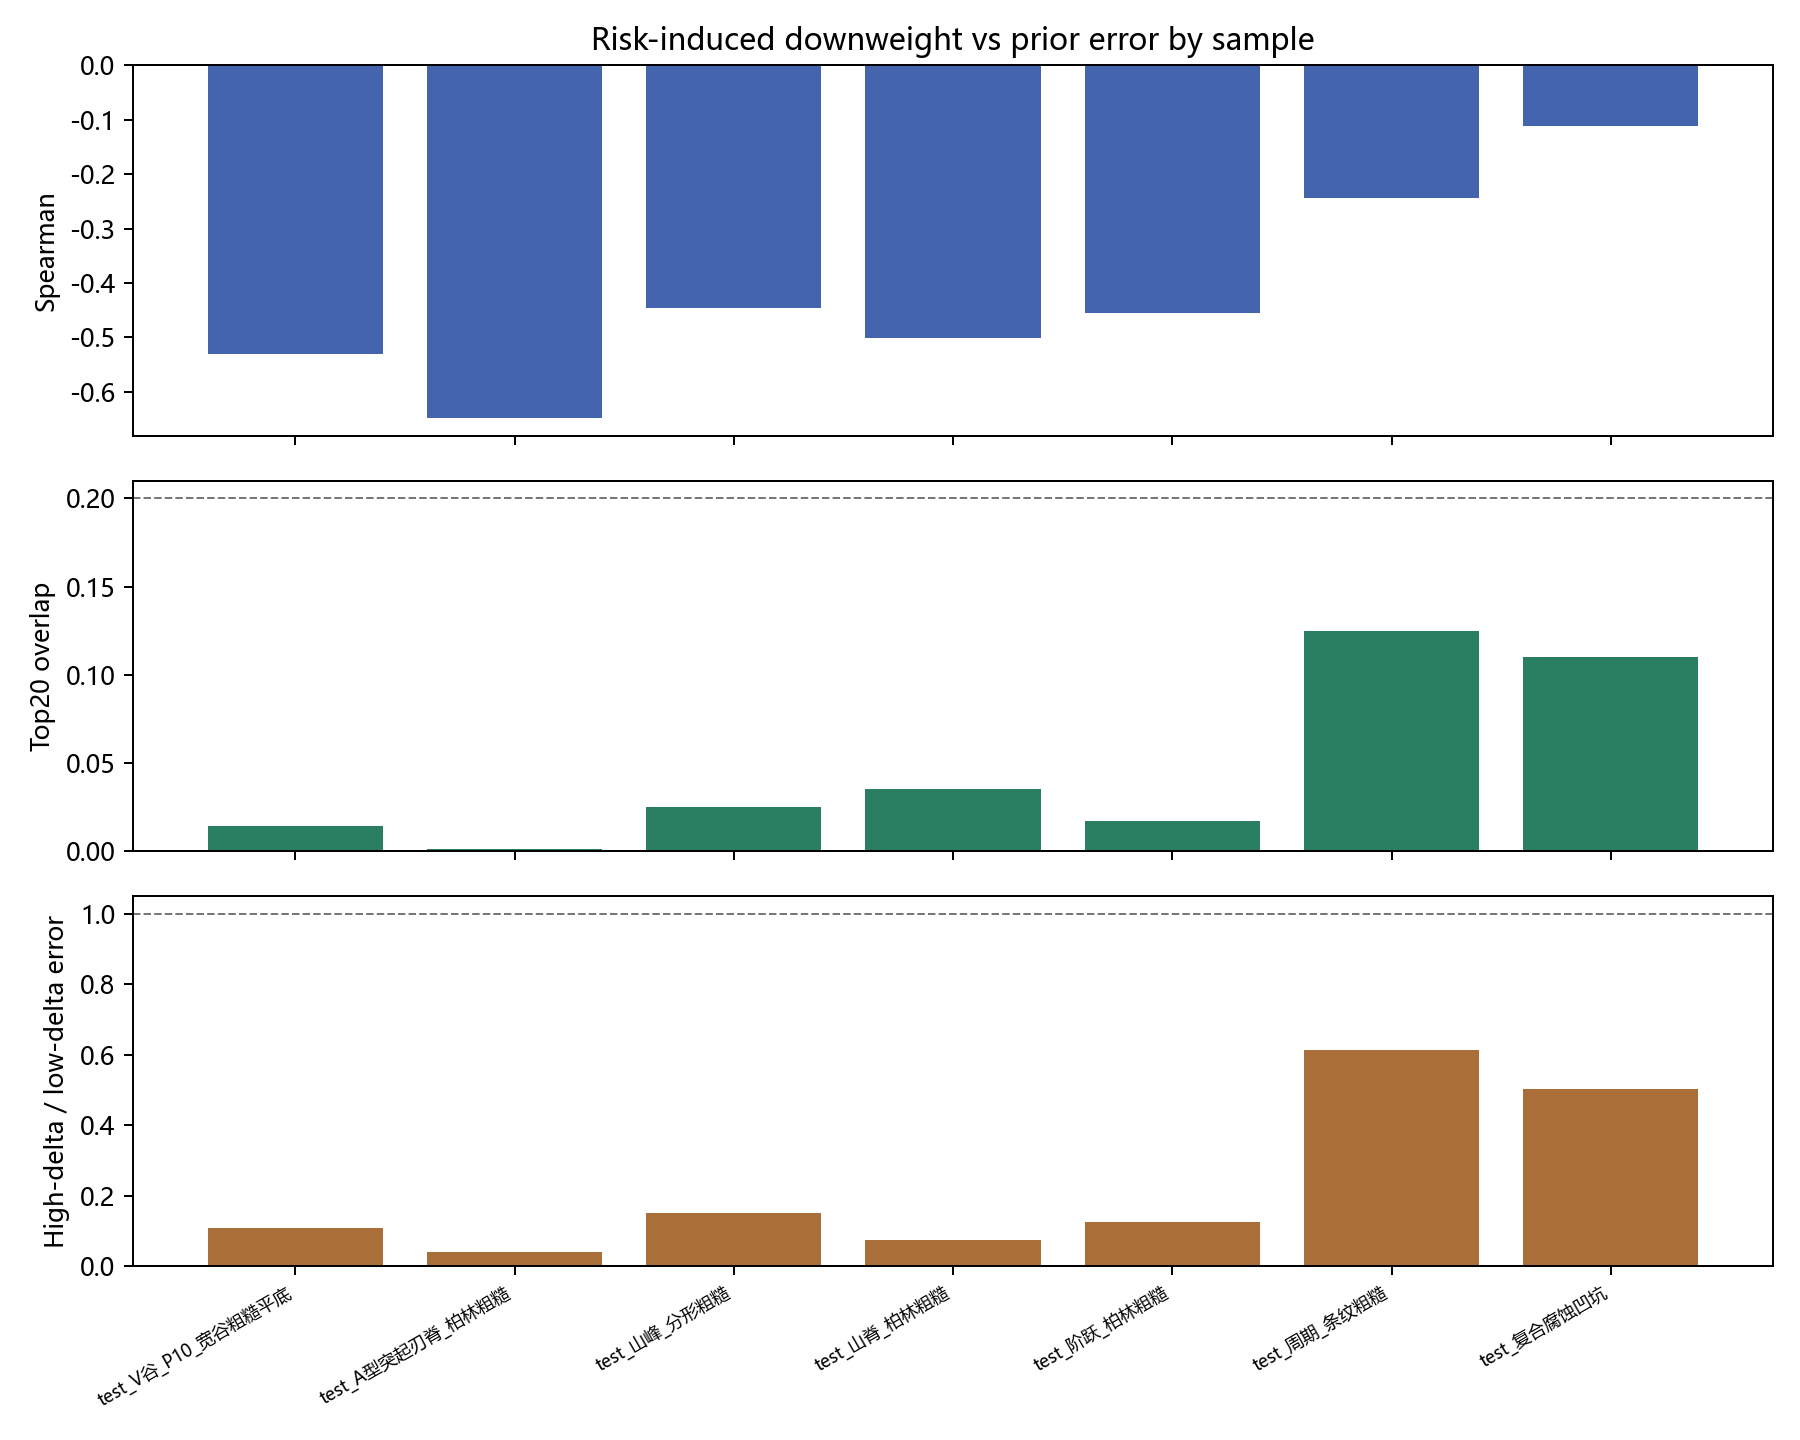

The table this chart was drawn from, first rows:
category, sample, pixel_count, depth_range_um, prior_error_mean_um, dff_error_mean_um, gadff_error_mean_um, focus_conf_mean, risk_mean, risk_vs_prior_error_spearman, focus_conf_vs_prior_error_spearman, delta_weight_vs_prior_error_spearman, high_delta_prior_error_um, low_delta_prior_error_um, high_delta_to_low_delta_error_ratio, high_delta_focus_conf, high_delta_risk, high_delta_overlap_top_error20, top_error_delta_weight, overall_delta_weight, top_error_delta_weight_ratio, risk_gate_failure_flag
P10 V谷-宽谷粗糙平底, test_V谷_P10_宽谷粗糙平底, 160000, 1200, 162.8, 160.1, 167.6, 0.2984, 0.3763, -0.5071, -0.4064, -0.5299, 25.62, 237.7, 0.1078, 0.5527, 0.9297, 0.01431, 0.003872, 0.04146, 0.0934, True
A型刃脊-柏林粗糙, test_A型突起刃脊_柏林粗糙, 160000, 1280, 90.95, 91.46, 94.73, 0.3852, 0.5682, -0.4186, -0.6757, -0.6481, 10.22, 243.7, 0.04193, 0.7197, 0.9605, 0.001313, 0.006344, 0.08333, 0.07613, True
山峰-分形粗糙, test_山峰_分形粗糙, 160000, 1100, 61.4, 60.36, 66.04, 0.3377, 0.3981, -0.356, -0.4004, -0.4458, 17.66, 117.1, 0.1508, 0.5198, 0.8953, 0.02522, 0.005811, 0.04014, 0.1448, True
山脊-柏林粗糙, test_山脊_柏林粗糙, 160000, 1020, 68.72, 68.11, 71.09, 0.3741, 0.3081, -0.3837, -0.6328, -0.5013, 13.89, 187.6, 0.07406, 0.5463, 0.8695, 0.03506, 0.005556, 0.0386, 0.1439, True
阶跃-柏林粗糙, test_阶跃_柏林粗糙, 160000, 1040, 26.57, 26.04, 29.43, 0.429, 0.4974, -0.1552, -0.6625, -0.4547, 8.438, 66.48, 0.1269, 0.6568, 0.9164, 0.01684, 0.01701, 0.06914, 0.2461, True
周期-条纹粗糙, test_周期_条纹粗糙, 160000, 920.0, 245.4, 247.9, 254.7, 0.2792, 0.3621, -0.3133, -0.07215, -0.2431, 159.1, 259.6, 0.6128, 0.4956, 0.8408, 0.1251, 0.01932, 0.03243, 0.5956, False
腐蚀凹坑-复合, test_复合腐蚀凹坑, 160000, 1420, 52.64, 49.77, 57.3, 0.3595, 0.2793, 0.008967, -0.4148, -0.1121, 33.48, 66.51, 0.5033, 0.4766, 0.8606, 0.1098, 0.01238, 0.02876, 0.4305, False
